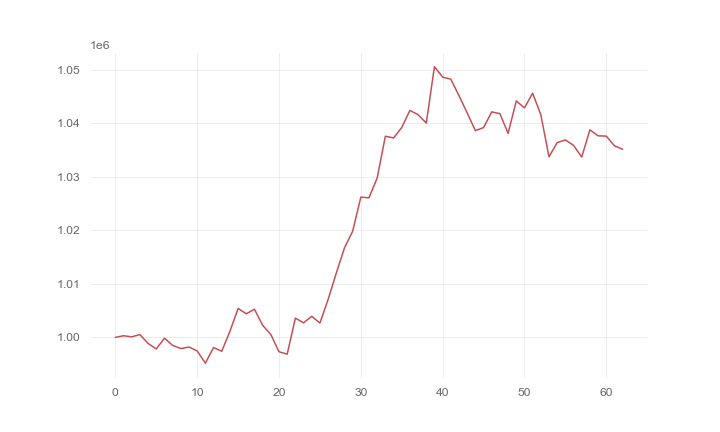

Source data for this figure (header and first rows):
, 0
0, 1000000
1, 1000301
2, 1000099
3, 1000520
4, 998864
5, 997831
6, 999853
7, 998489
8, 997907
9, 998190
10, 997455
11, 995175
12, 998104
13, 997401
14, 1001118
15, 1005408
16, 1004408
17, 1005261
18, 1002266
19, 1000540
20, 997313
21, 996854
22, 1003596
23, 1002720
24, 1003927
25, 1002682
26, 1007069
27, 1012007
28, 1016732
29, 1019830
30, 1026213
31, 1026094
32, 1029801
33, 1037604
34, 1037281
35, 1039231
36, 1042428
37, 1041629
38, 1040065
39, 1050607
40, 1048660
41, 1048269
42, 1045182
43, 1041962
44, 1038642
45, 1039221
46, 1042157
47, 1041821
48, 1038136
49, 1044200
50, 1042899
51, 1045656
52, 1041610
53, 1033765
54, 1036410
55, 1036922
56, 1035884
57, 1033721
58, 1038793
59, 1037679
... 3 more rows
